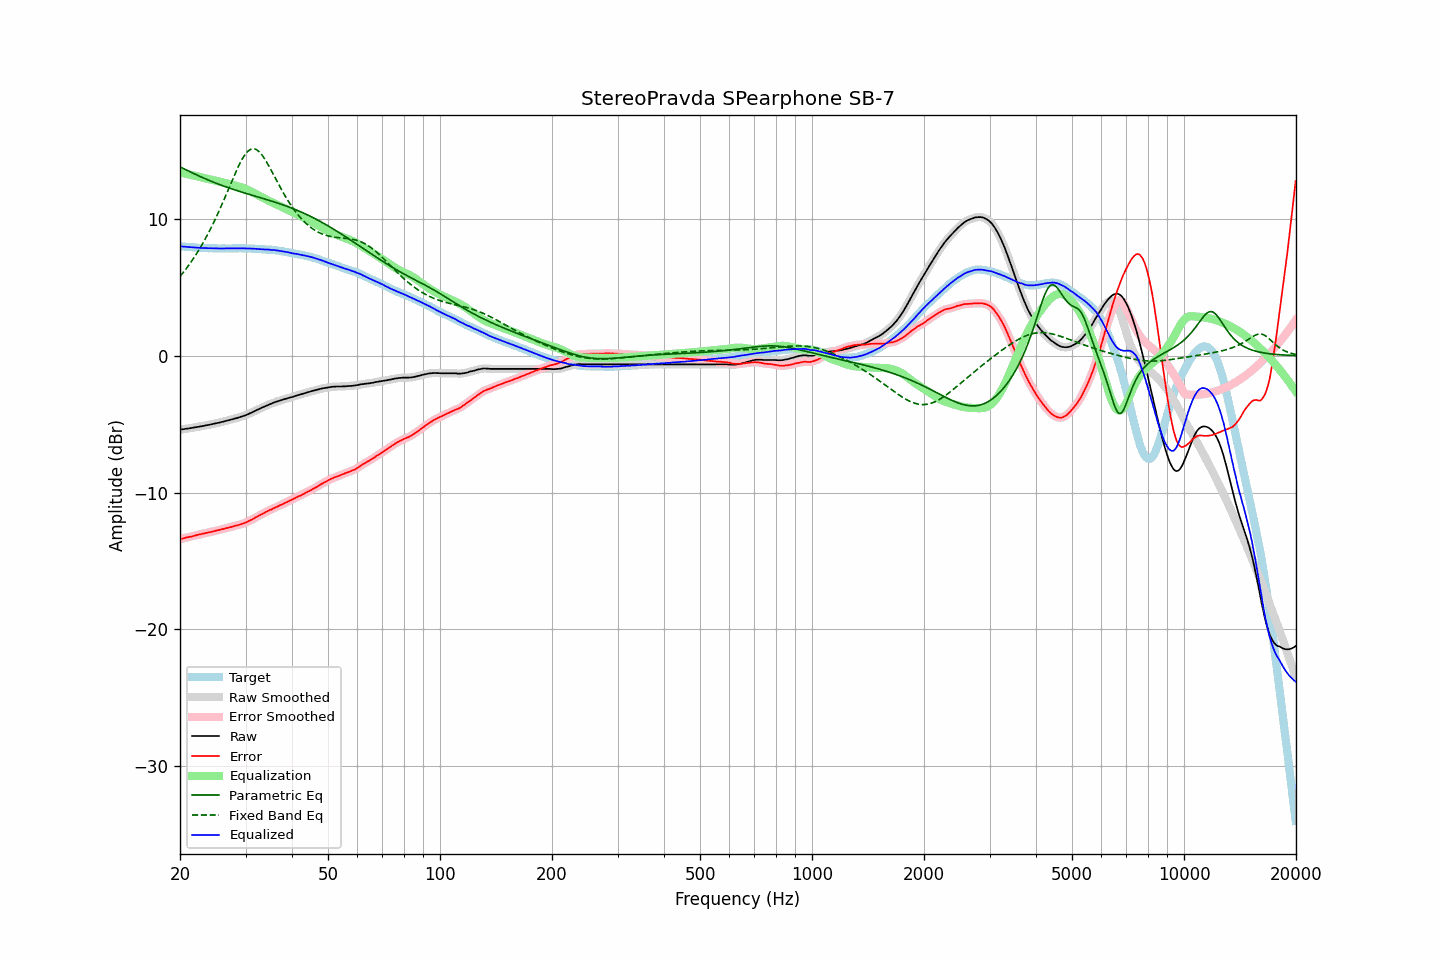

The table this chart was drawn from, first rows:
frequency, raw, error, smoothed, error_smoothed, equalization, parametric_eq, fixed_band_eq, equalized_raw, equalized_smoothed, target
20.00, -5.40, -13.40, -5.40, -13.40, 13.40, 13.80, 5.79, 8.00, 8.00, 8.00
20.20, -5.38, -13.37, -5.38, -13.37, 13.37, 13.74, 5.93, 7.99, 7.99, 7.99
20.40, -5.37, -13.35, -5.37, -13.35, 13.34, 13.68, 6.08, 7.97, 7.98, 7.98
20.61, -5.35, -13.32, -5.35, -13.32, 13.32, 13.63, 6.23, 7.97, 7.97, 7.97
20.81, -5.33, -13.28, -5.34, -13.29, 13.29, 13.57, 6.38, 7.96, 7.95, 7.95
21.02, -5.32, -13.26, -5.32, -13.26, 13.26, 13.51, 6.54, 7.94, 7.94, 7.94
21.23, -5.30, -13.23, -5.30, -13.23, 13.24, 13.45, 6.70, 7.93, 7.93, 7.93
21.44, -5.28, -13.22, -5.28, -13.21, 13.21, 13.40, 6.87, 7.93, 7.92, 7.94
21.66, -5.26, -13.18, -5.26, -13.19, 13.18, 13.34, 7.04, 7.92, 7.92, 7.92
21.87, -5.24, -13.16, -5.24, -13.16, 13.15, 13.29, 7.22, 7.91, 7.91, 7.92
22.09, -5.22, -13.12, -5.22, -13.12, 13.12, 13.23, 7.40, 7.90, 7.90, 7.90
22.31, -5.20, -13.09, -5.20, -13.09, 13.09, 13.18, 7.58, 7.89, 7.89, 7.89
22.54, -5.18, -13.06, -5.18, -13.06, 13.07, 13.12, 7.78, 7.88, 7.88, 7.88
22.76, -5.16, -13.04, -5.16, -13.04, 13.04, 13.07, 7.97, 7.88, 7.87, 7.88
22.99, -5.14, -13.01, -5.14, -13.01, 13.01, 13.02, 8.17, 7.87, 7.87, 7.87
23.22, -5.12, -12.98, -5.12, -12.98, 12.98, 12.97, 8.38, 7.86, 7.86, 7.86
23.45, -5.09, -12.96, -5.10, -12.96, 12.96, 12.91, 8.59, 7.87, 7.86, 7.87
23.69, -5.07, -12.93, -5.07, -12.93, 12.93, 12.86, 8.81, 7.86, 7.86, 7.86
23.92, -5.05, -12.90, -5.05, -12.91, 12.90, 12.81, 9.04, 7.85, 7.86, 7.85
24.16, -5.02, -12.88, -5.02, -12.88, 12.88, 12.77, 9.27, 7.86, 7.85, 7.86
24.40, -5.00, -12.86, -5.00, -12.85, 12.85, 12.72, 9.50, 7.85, 7.85, 7.86
24.65, -4.97, -12.82, -4.97, -12.83, 12.82, 12.67, 9.74, 7.85, 7.85, 7.85
24.89, -4.95, -12.80, -4.95, -12.79, 12.80, 12.62, 9.99, 7.84, 7.85, 7.85
25.14, -4.92, -12.76, -4.92, -12.76, 12.77, 12.58, 10.24, 7.85, 7.84, 7.84
25.39, -4.90, -12.74, -4.90, -12.74, 12.74, 12.53, 10.50, 7.84, 7.84, 7.84
25.65, -4.87, -12.71, -4.87, -12.71, 12.71, 12.49, 10.76, 7.84, 7.84, 7.84
25.91, -4.84, -12.68, -4.84, -12.68, 12.68, 12.44, 11.03, 7.84, 7.84, 7.84
26.16, -4.81, -12.66, -4.81, -12.65, 12.65, 12.40, 11.30, 7.84, 7.84, 7.85
26.43, -4.78, -12.62, -4.78, -12.62, 12.62, 12.36, 11.57, 7.84, 7.84, 7.84
26.69, -4.75, -12.59, -4.75, -12.59, 12.59, 12.32, 11.85, 7.84, 7.84, 7.84
26.96, -4.72, -12.56, -4.72, -12.56, 12.56, 12.28, 12.13, 7.84, 7.84, 7.84
27.23, -4.69, -12.53, -4.69, -12.53, 12.53, 12.24, 12.41, 7.84, 7.84, 7.84
27.50, -4.66, -12.50, -4.66, -12.50, 12.50, 12.20, 12.69, 7.84, 7.84, 7.84
27.77, -4.63, -12.48, -4.63, -12.47, 12.47, 12.16, 12.96, 7.84, 7.84, 7.85
28.05, -4.59, -12.43, -4.60, -12.44, 12.44, 12.12, 13.23, 7.85, 7.85, 7.84
28.33, -4.56, -12.41, -4.56, -12.41, 12.41, 12.08, 13.50, 7.85, 7.85, 7.85
28.62, -4.53, -12.38, -4.53, -12.38, 12.38, 12.04, 13.75, 7.85, 7.85, 7.85
28.90, -4.49, -12.35, -4.49, -12.35, 12.35, 12.01, 14.00, 7.85, 7.85, 7.86
29.19, -4.45, -12.31, -4.46, -12.31, 12.31, 11.97, 14.22, 7.86, 7.85, 7.86
29.48, -4.42, -12.27, -4.42, -12.27, 12.27, 11.93, 14.43, 7.85, 7.85, 7.85
29.78, -4.38, -12.23, -4.38, -12.23, 12.23, 11.90, 14.62, 7.84, 7.84, 7.85
30.08, -4.34, -12.19, -4.34, -12.18, 12.18, 11.86, 14.78, 7.84, 7.84, 7.85
30.38, -4.29, -12.12, -4.29, -12.12, 12.13, 11.83, 14.91, 7.83, 7.84, 7.83
30.68, -4.23, -12.06, -4.24, -12.07, 12.07, 11.79, 15.01, 7.84, 7.83, 7.83
30.99, -4.18, -12.01, -4.18, -12.01, 12.01, 11.75, 15.08, 7.83, 7.83, 7.83
31.30, -4.13, -11.96, -4.13, -11.95, 11.95, 11.72, 15.12, 7.82, 7.82, 7.83
31.61, -4.07, -11.89, -4.07, -11.89, 11.89, 11.69, 15.12, 7.82, 7.82, 7.82
31.93, -4.01, -11.81, -4.02, -11.82, 11.83, 11.65, 15.09, 7.81, 7.81, 7.80
32.24, -3.96, -11.77, -3.96, -11.76, 11.76, 11.62, 15.02, 7.80, 7.80, 7.81
32.57, -3.90, -11.69, -3.90, -11.70, 11.70, 11.58, 14.93, 7.80, 7.80, 7.79
32.89, -3.85, -11.64, -3.85, -11.64, 11.64, 11.55, 14.81, 7.78, 7.79, 7.79
33.22, -3.79, -11.57, -3.79, -11.57, 11.57, 11.51, 14.67, 7.78, 7.78, 7.78
33.55, -3.74, -11.52, -3.74, -11.51, 11.51, 11.48, 14.50, 7.77, 7.77, 7.78
33.89, -3.68, -11.45, -3.68, -11.45, 11.45, 11.44, 14.32, 7.77, 7.77, 7.77
34.23, -3.63, -11.38, -3.63, -11.38, 11.39, 11.41, 14.13, 7.76, 7.76, 7.75
34.57, -3.58, -11.33, -3.58, -11.33, 11.33, 11.37, 13.92, 7.75, 7.75, 7.75
34.92, -3.53, -11.26, -3.54, -11.27, 11.28, 11.33, 13.71, 7.74, 7.74, 7.73
35.27, -3.49, -11.24, -3.49, -11.22, 11.22, 11.30, 13.49, 7.73, 7.73, 7.75
35.62, -3.44, -11.16, -3.44, -11.17, 11.16, 11.26, 13.26, 7.72, 7.72, 7.72
35.97, -3.39, -11.11, -3.40, -11.11, 11.11, 11.22, 13.04, 7.72, 7.71, 7.72
... 635 more rows
